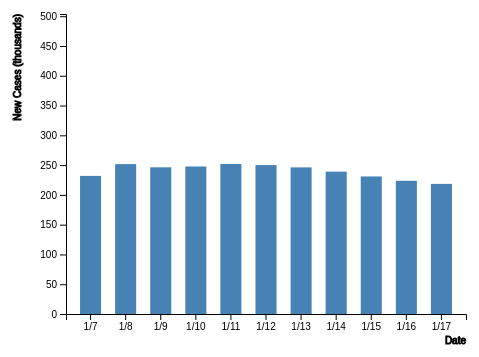
D3 v4 page, settled after 360 driven frames (6 s of simulated time); the page loaded 1 data file(s).


		const svg = d3.select("svg"),
			margin = 200,
			width = svg.attr("width") - margin,
			height = svg.attr("height") - margin;

		const xScale = d3.scaleBand().range([width, 0]).padding(0.4),
			yScale = d3.scaleLinear().range([height, 0]);

		const g = svg
			.append("g")
			.attr("transform", "translate(" + 100 + "," + 100 + ")");

		d3.csv("US-Confirmed-COVID-Cases-By-Month.csv", function (error, data) {
			if (error) {
				throw error;
			}

			xScale.domain(data.map(function (d) { return d.Date; }));
			yScale.domain([0, 2 * d3.max(data, function (d) { return d.Cases; }), ]);

			g.append("g")
			 .attr("transform", "translate(0," + height + ")")
			 .call(d3.axisBottom(xScale))
			 .append("text")
			 .attr("y", height - 270)
			 .attr("x", width)
			 .attr("text-anchor", "end")
			 .attr("stroke", "black")
			 .text("Date");

			g.append("g")
			 .call(d3.axisLeft(yScale).tickFormat(function(d){
				 return d;
			 })
			 .ticks(10))
			 .append("text")
			 .attr("transform", "rotate(-90)")
			 .attr("y", 6)
			 .attr("dy", "-5.1em")
			 .attr("text-anchor", "end")
			 .attr("stroke", "black")
			 .text("New Cases (thousands)");

			g.selectAll(".bar")
			  .data(data)
			  .enter()
			  .append("rect")
			  .attr("class", "bar")
			  .attr("x", function (d) {
				return xScale(d.Date);
			  })
			  .attr("y", function (d) {
				return yScale(d.Cases);
			  })
			  .attr("width", xScale.bandwidth())
			  .attr("height", function (d) {
				return height - yScale(d.Cases);
			  });
		});

	

### data: US-Confirmed-COVID-Cases-By-Month.csv
?Date, Cases
1/17, 218.5
1/16, 223.7
1/15, 230.9
1/14, 239.1
1/13, 246.2
1/12, 250
1/11, 251.9
1/10, 247.7
1/9, 246.3
1/8, 251.6
1/7, 231.9